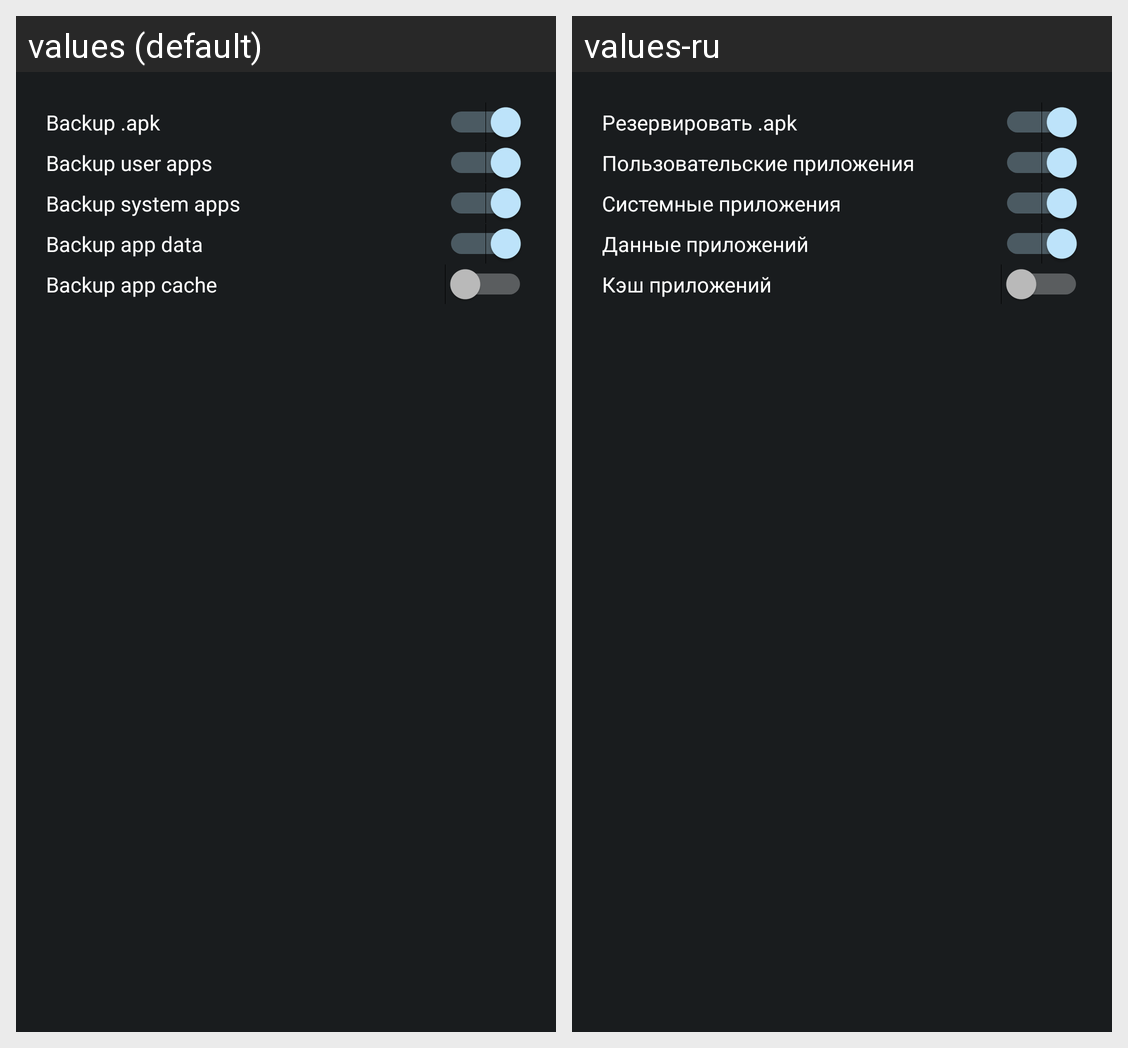

The Android screen above is rendered under two locales of the same app. Produce the string resources it draws, with the default and per-locale values.
Android screen res/layout/backup.xml rendered under 2 locales, left to right: values (default), values-ru. Device: Nexus 5 (rendered at 1080×1920; each locale shown at half size, 540×960, under a caption strip naming it); theme AppTheme.
Strings drawn on this screen, with the default value and each locale's value (text and hints the layout hard-codes, and strings that could not be matched under every locale, appear in the picture but are not listed):

backup_apk
  values: Backup .apk
  values-ru: Резервировать .apk

backup_user_apps
  values: Backup user apps
  values-ru: Пользовательские приложения

backup_system_apps
  values: Backup system apps
  values-ru: Системные приложения

backup_data
  values: Backup app data
  values-ru: Данные приложений

backup_cache
  values: Backup app cache
  values-ru: Кэш приложений
